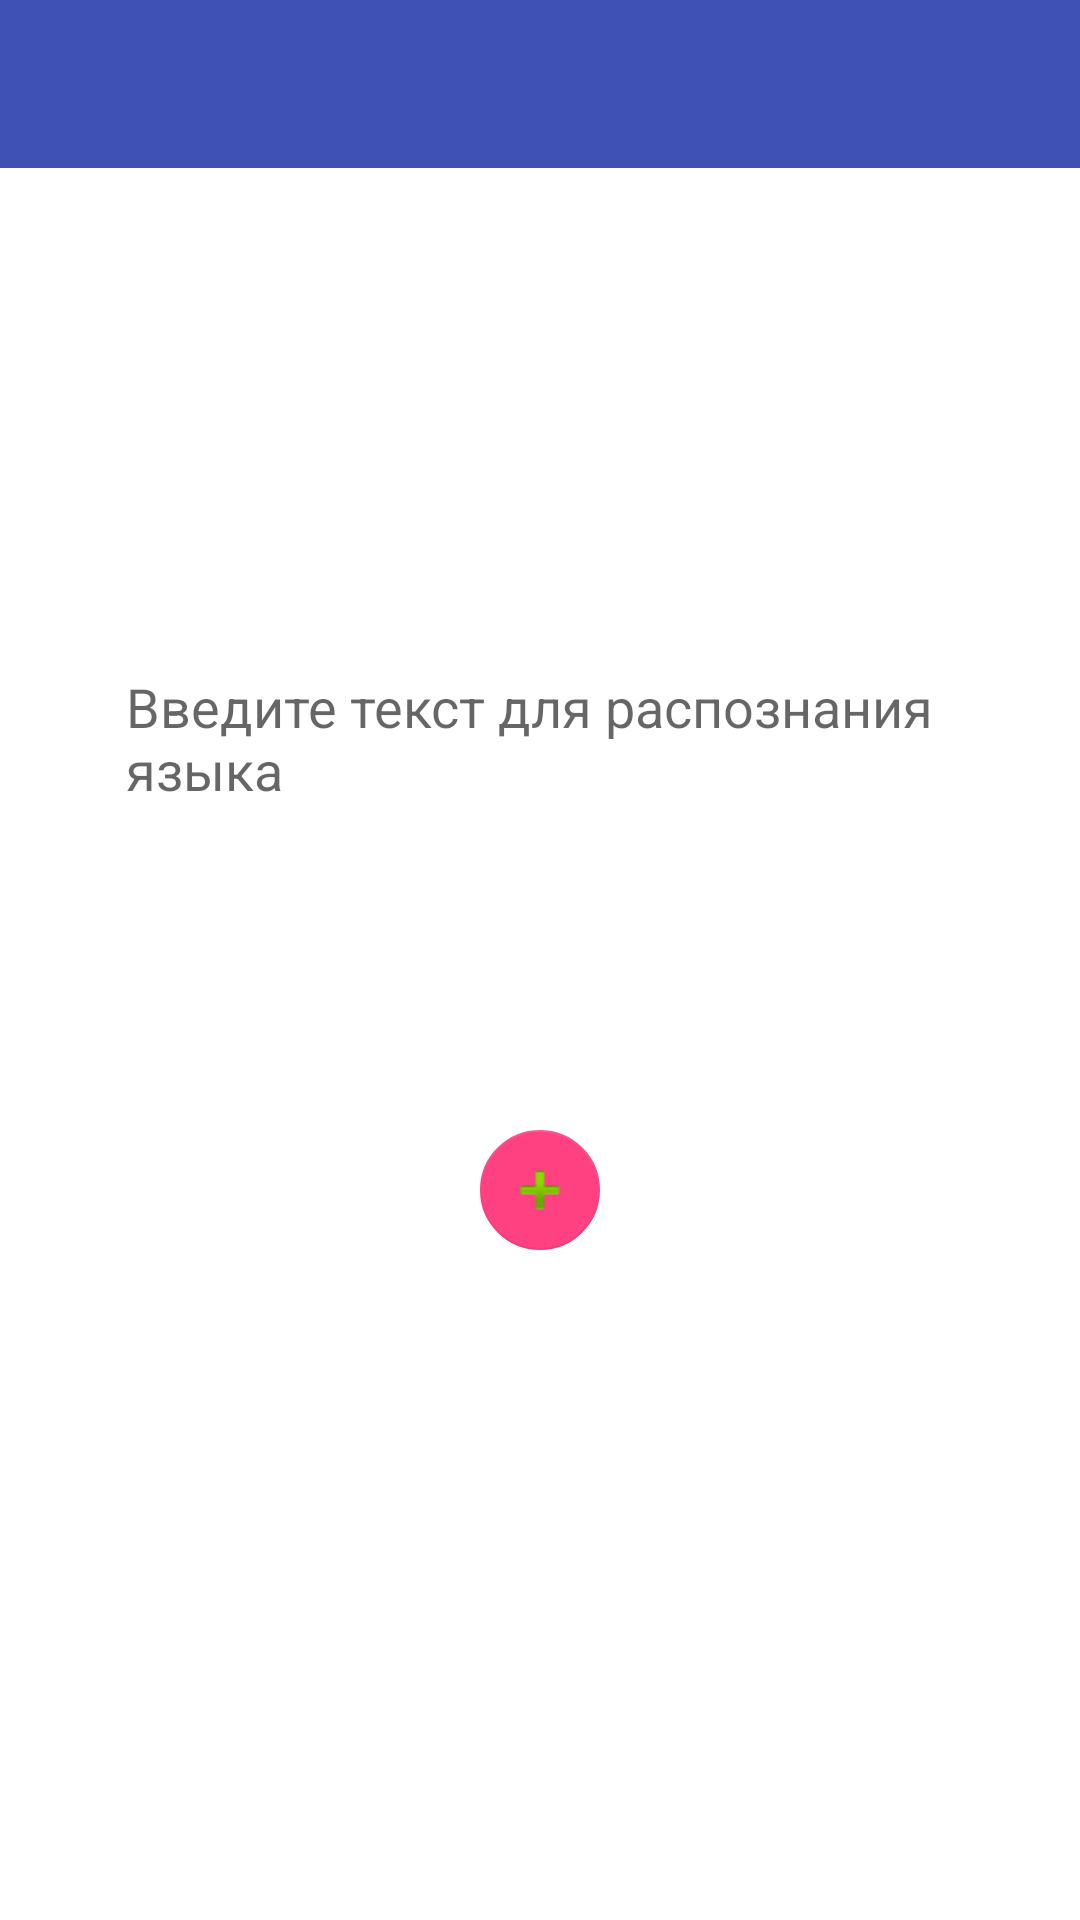

Produce the Android XML layout that renders to this screen, including the resource entries it uses.
<!-- AndroidManifest.xml: application theme AppTheme -->
<!-- res/layout/fragment_main.xml -->
<?xml version="1.0" encoding="utf-8"?>
<android.support.v4.widget.DrawerLayout
    xmlns:android="http://schemas.android.com/apk/res/android"
    xmlns:app="http://schemas.android.com/apk/res-auto"
    xmlns:tools="http://schemas.android.com/tools"
    android:id="@+id/fragment_main_drawer_layout"
    android:layout_width="match_parent"
    android:layout_height="match_parent"
    tools:context=".mainwindow.userinterface.MainFragment">

    <RelativeLayout
        android:layout_width="match_parent"
        android:layout_height="wrap_content"
        android:layout_alignParentLeft="true"
        android:layout_alignParentStart="true"
        android:layout_centerVertical="true"
        tools:ignore="UselessParent">

        <android.support.design.widget.AppBarLayout
            android:id="@+id/fragment_main_app_bar"
            android:layout_width="match_parent"
            android:layout_height="wrap_content"
            android:theme="@style/ThemeOverlay.AppCompat.Dark.ActionBar">

            <android.support.v7.widget.Toolbar
                xmlns:android="http://schemas.android.com/apk/res/android"
                xmlns:tools="http://schemas.android.com/tools"
                android:id="@+id/fragment_main_toolbar"
                android:layout_width="match_parent"
                android:layout_height="wrap_content">
            </android.support.v7.widget.Toolbar>
        </android.support.design.widget.AppBarLayout>

        <LinearLayout
            android:layout_width="match_parent"
            android:layout_height="wrap_content"
            android:layout_alignParentLeft="true"
            android:layout_alignParentStart="true"
            android:layout_centerVertical="true"
            android:descendantFocusability="beforeDescendants"
            android:focusableInTouchMode="true"
            android:orientation="vertical">

            <EditText
                android:id="@+id/fragment_main_editText"
                android:layout_width="@dimen/activity_main_edittext_width"
                android:layout_height="wrap_content"
                android:layout_gravity="center_horizontal"
                android:background="@drawable/edit_text_border"
                android:ems="10"
                android:gravity="top|left"
                android:hint="@string/fragment_main_edittext_hint"
                android:inputType="textMultiLine"
                android:lines="6"
                android:maxLines="6"
                android:minLines="6"
                android:padding="@dimen/fragment_main_edittext_padding"
                android:scrollbars="vertical"
                tools:ignore="RtlHardcoded"
                />

            <android.support.design.widget.FloatingActionButton
                android:id="@+id/fragment_main_floatingActionButton"
                android:layout_width="wrap_content"
                android:layout_height="wrap_content"
                android:layout_gravity="center"
                android:layout_margin="@dimen/activity_main_floatingactionbutton_margin"
                android:clickable="true"
                app:elevation="@dimen/fragment_main_floatingactionbutton_elevation"
                app:fabSize="mini"
                app:srcCompat="@android:drawable/ic_input_add"/>
        </LinearLayout>
    </RelativeLayout>

    <ListView
        android:id="@+id/fragment_main_drawer_list_view"
        android:layout_width="@dimen/drawer_list_view_width"
        android:layout_height="match_parent"
        android:layout_gravity="start"
        android:background="@color/colorBackgroundWhite"
        android:choiceMode="singleChoice"
        android:dividerHeight="@dimen/drawer_list_view_divider_height"/>

</android.support.v4.widget.DrawerLayout>
<!-- resources referenced by this layout -->
<resources>
  <color name="colorBackgroundWhite">#FFFFFF</color>
  <dimen name="activity_main_edittext_width">300dp</dimen>
  <dimen name="activity_main_floatingactionbutton_margin">12dp</dimen>
  <dimen name="drawer_list_view_divider_height">0dp</dimen>
  <dimen name="drawer_list_view_width">300dp</dimen>
  <dimen name="fragment_main_edittext_padding">12dp</dimen>
  <dimen name="fragment_main_floatingactionbutton_elevation">0dp</dimen>
  <string name="fragment_main_edittext_hint">Введите текст для распознания языка</string>
  <style name="AppTheme" parent="Theme.AppCompat.Light.DarkActionBar">
          
          <item name="colorPrimary">@color/colorPrimary</item>
          <item name="colorPrimaryDark">@color/colorPrimaryDark</item>
          <item name="colorAccent">@color/colorAccent</item>
          <item name="android:windowBackground">@color/colorBackgroundWhite</item>
          <item name="windowActionBar">false</item>
          <item name="windowNoTitle">true</item>
      </style>
  <color name="colorPrimary">#3F51B5</color>
  <color name="colorPrimaryDark">#303F9F</color>
  <color name="colorAccent">#FF4081</color>
</resources>
